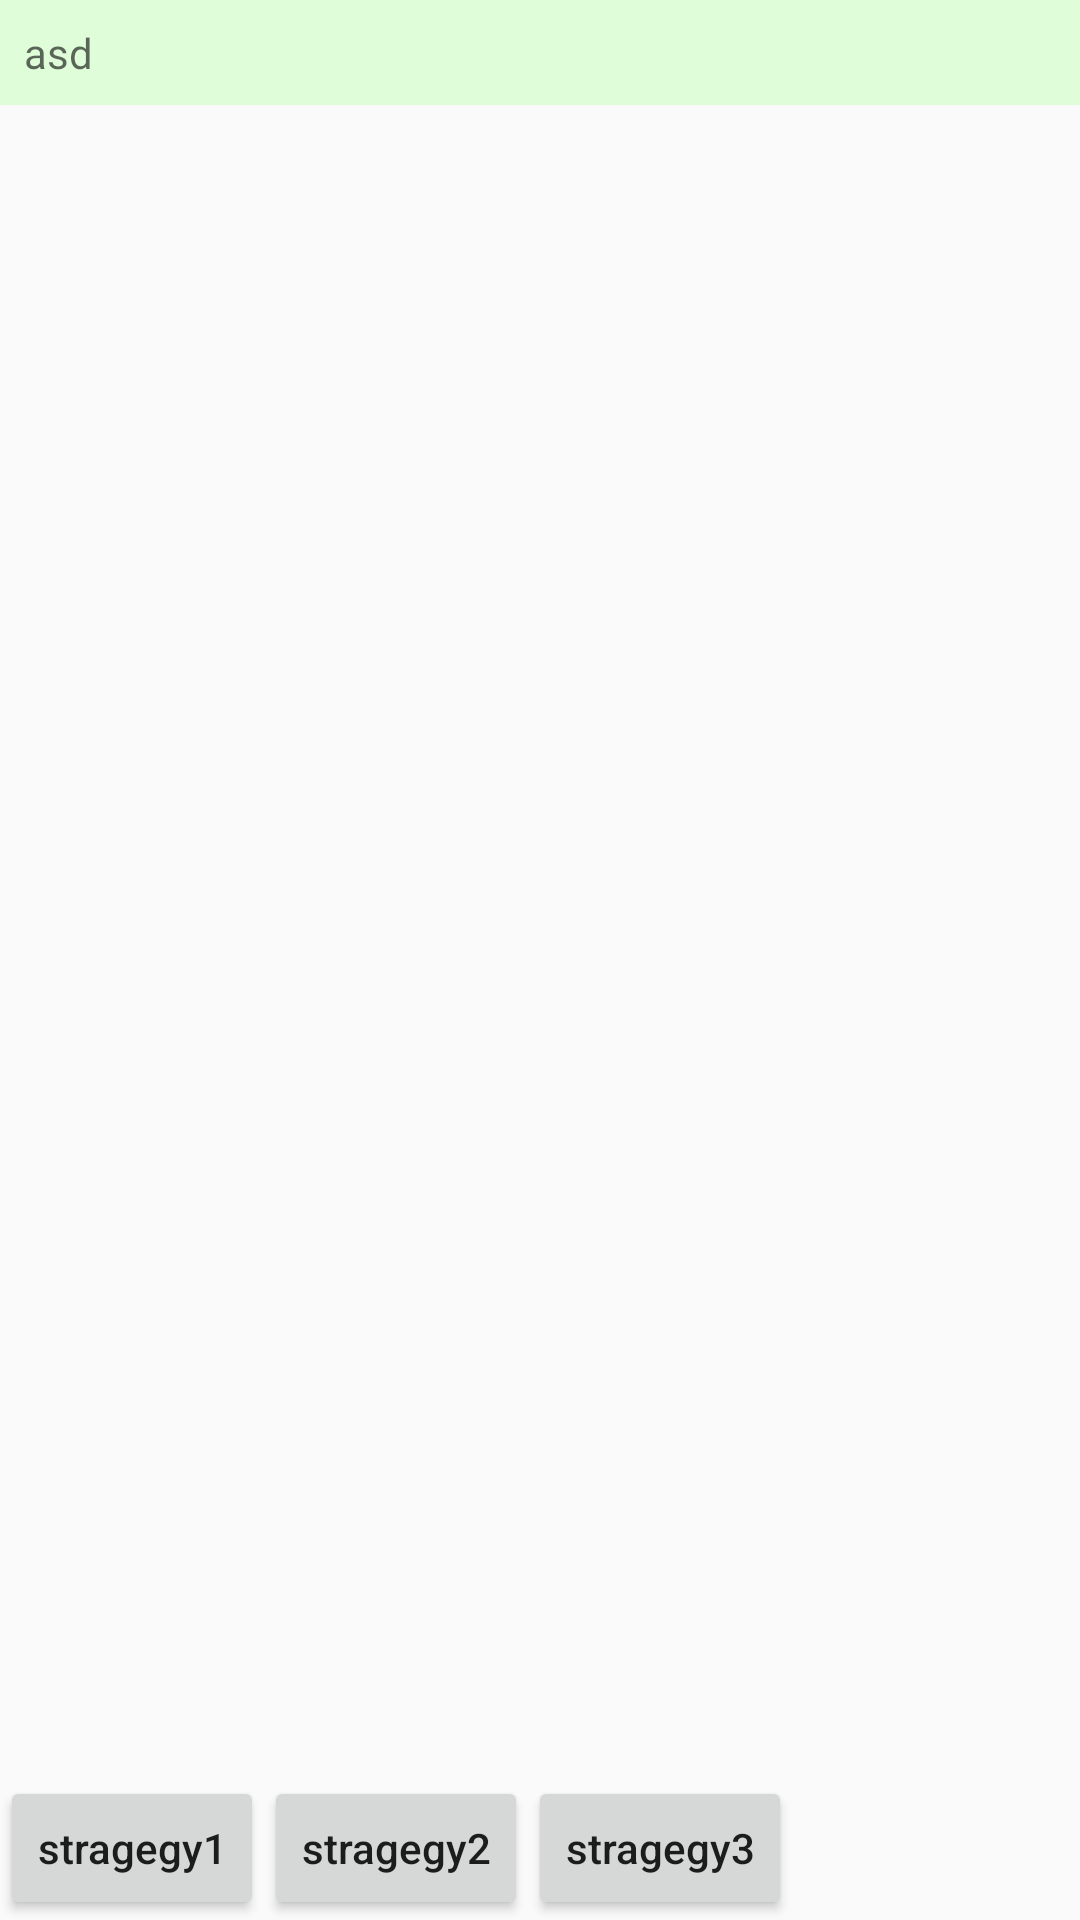

Produce the Android XML layout that renders to this screen, including the resource entries it uses.
<!-- AndroidManifest.xml: application theme AppTheme -->
<!-- res/layout/activity_stragegy.xml -->
<?xml version="1.0" encoding="utf-8"?>
<RelativeLayout xmlns:android="http://schemas.android.com/apk/res/android"
    xmlns:app="http://schemas.android.com/apk/res-auto"
    xmlns:tools="http://schemas.android.com/tools"
    android:layout_width="match_parent"
    android:layout_height="match_parent"
    tools:layout_editor_absoluteX="0dp"
    tools:layout_editor_absoluteY="81dp">

    <RelativeLayout
        android:layout_width="match_parent"
        android:layout_height="wrap_content"
        android:layout_alignParentBottom="true">


        <Button
            android:id="@+id/bt1"
            android:layout_width="wrap_content"
            android:layout_height="wrap_content"
            android:text="stragegy1"
            android:textAllCaps="false" />

        <Button
            android:id="@+id/bt2"
            android:layout_width="wrap_content"
            android:layout_height="wrap_content"
            android:layout_toRightOf="@id/bt1"
            android:text="stragegy2"
            android:textAllCaps="false" />

        <Button
            android:id="@+id/bt3"
            android:layout_width="wrap_content"
            android:layout_height="wrap_content"
            android:layout_toRightOf="@id/bt2"
            android:text="stragegy3"
            android:textAllCaps="false" />
    </RelativeLayout>

    <include layout="@layout/description" />

    <TextView
        android:id="@+id/showtips"
        style="@style/result"
        android:layout_width="match_parent"
        android:layout_height="wrap_content"
        android:layout_centerVertical="true"
        tools:text="asd" />
</RelativeLayout>
<!-- res/layout/description.xml (included above) -->
<?xml version="1.0" encoding="utf-8"?>
<TextView xmlns:android="http://schemas.android.com/apk/res/android"
    android:id="@+id/description"
    style="@style/description"
    android:layout_width="match_parent"
    android:layout_height="wrap_content">

</TextView>
<!-- resources referenced by this layout -->
<resources>
  <style name="description">
          <item name="android:background">#99ceffc2</item>
          <item name="android:hint">asd</item>
          <item name="android:textSize">14sp</item>
          <item name="android:textColor">#777</item>
          <item name="android:padding">8dp</item>
      </style>
  <style name="result">
          <item name="android:textSize">18sp</item>
          <item name="android:textColor">#f05050</item>
          <item name="android:padding">15dp</item>
      </style>
  <style name="AppTheme" parent="Theme.AppCompat.Light.DarkActionBar">
          
          <item name="colorPrimary">@color/colorPrimary</item>
          <item name="colorPrimaryDark">@color/colorPrimaryDark</item>
          <item name="colorAccent">@color/colorAccent</item>
      </style>
  <!-- not gathered from this repository: default colours our renderer supplied (Android Studio template values) -->
  <color name="colorPrimary">#FF6200EE</color>
  <color name="colorPrimaryDark">#FF3700B3</color>
  <color name="colorAccent">#FF03DAC5</color>
</resources>
